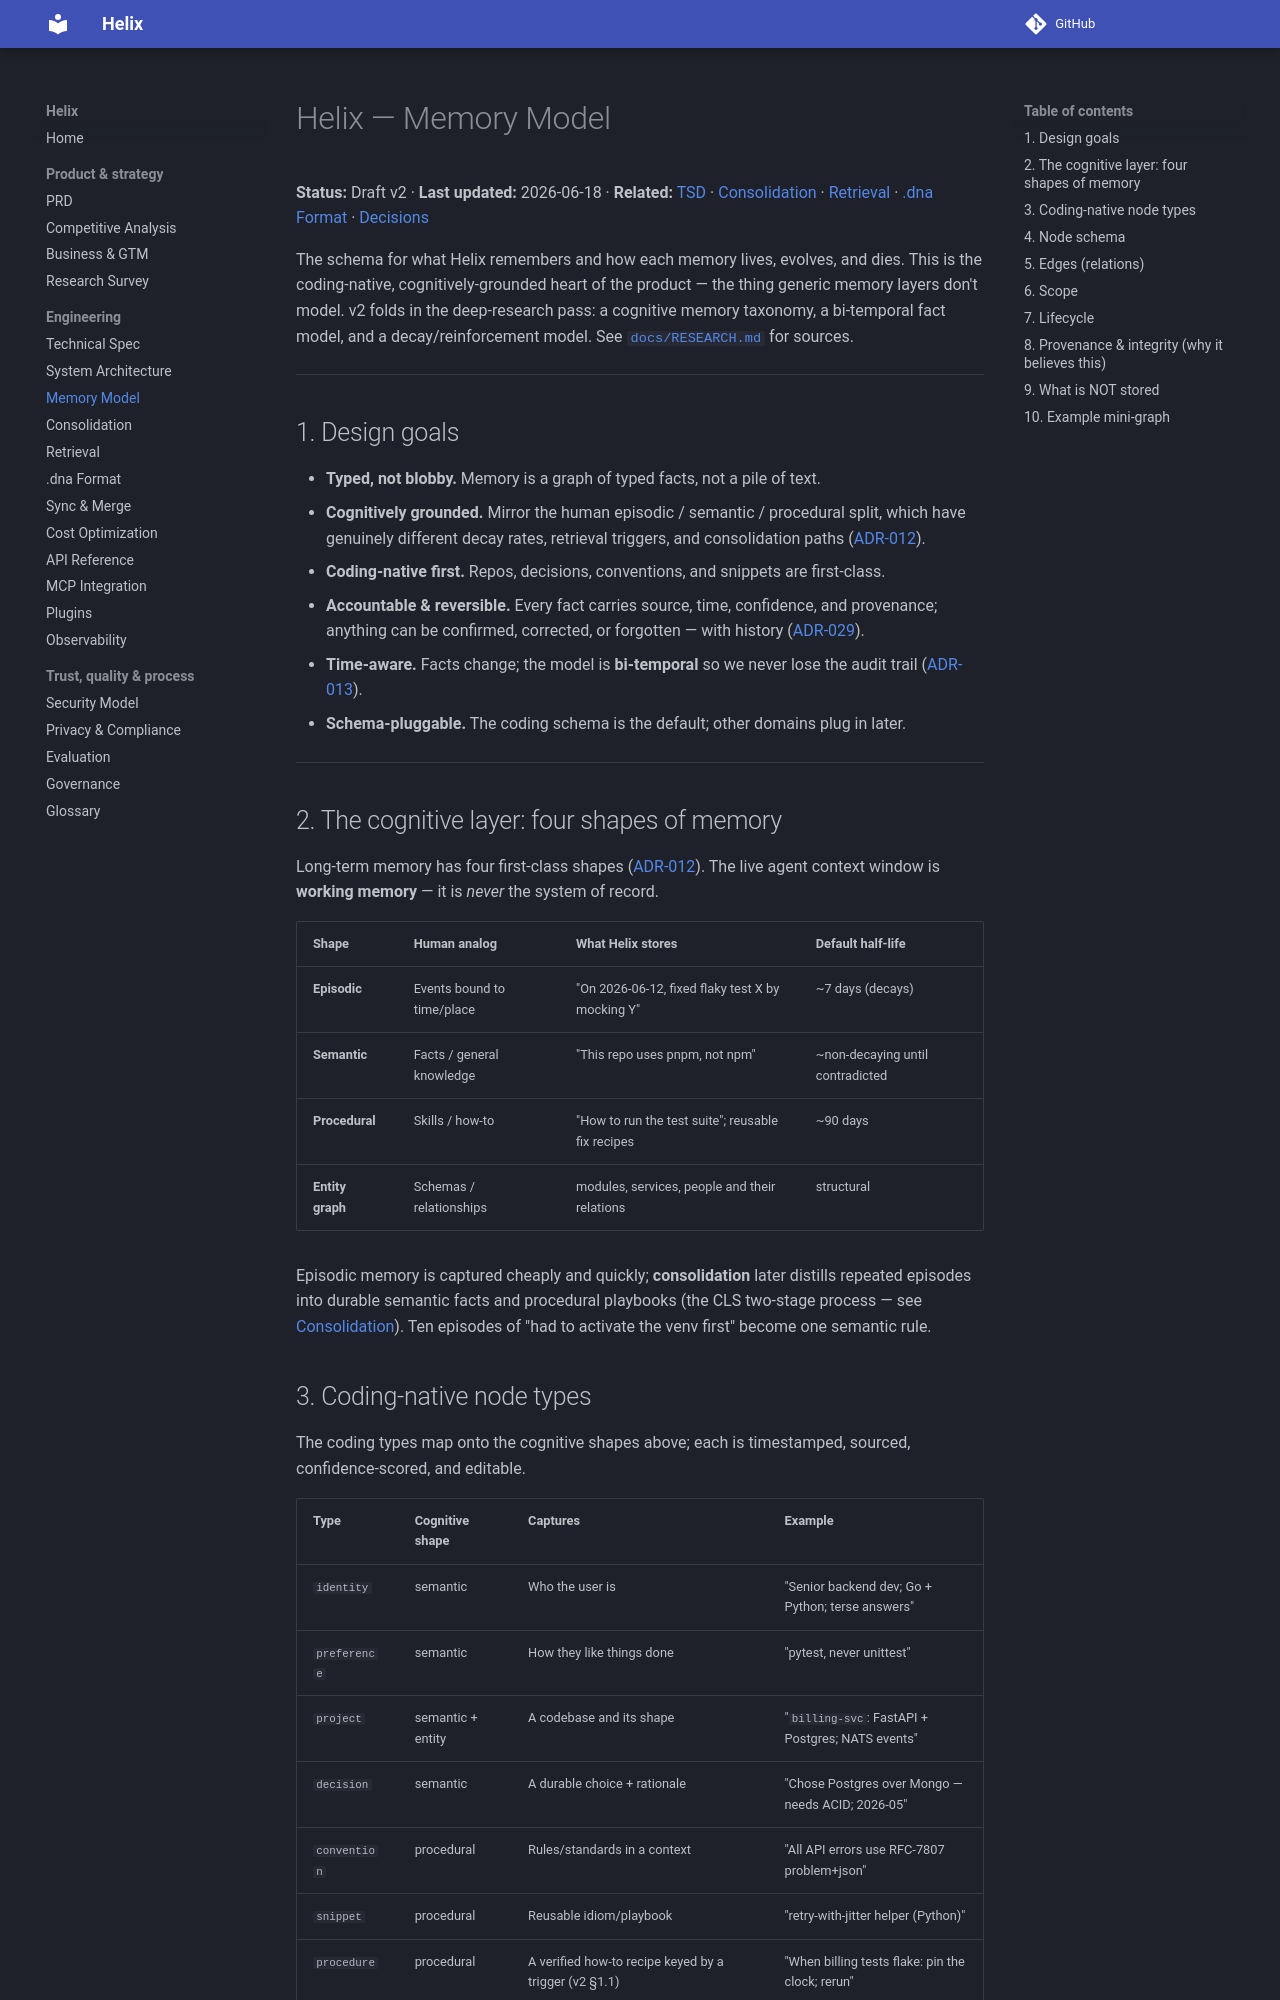

repository: abhay-codes07/Agent-DNA-Transfer · page: MEMORY_MODEL/index.html · generator: mkdocs

# Helix — Memory Model

**Status:** Draft v2 · **Last updated:** 2026-06-18 · **Related:** [TSD](TSD.md) · [Consolidation](CONSOLIDATION.md) · [Retrieval](RETRIEVAL.md) · [.dna Format](DNA_FORMAT.md) · [Decisions](../DECISIONS.md)

The schema for what Helix remembers and how each memory lives, evolves, and dies. This is the
coding-native, cognitively-grounded heart of the product — the thing generic memory layers
don't model. v2 folds in the deep-research pass: a cognitive memory taxonomy, a bi-temporal
fact model, and a decay/reinforcement model. See [`docs/RESEARCH.md`](RESEARCH.md) for sources.

---

## 1. Design goals

- **Typed, not blobby.** Memory is a graph of typed facts, not a pile of text.
- **Cognitively grounded.** Mirror the human episodic / semantic / procedural split, which
  have genuinely different decay rates, retrieval triggers, and consolidation paths ([ADR-012](../DECISIONS.md)).
- **Coding-native first.** Repos, decisions, conventions, and snippets are first-class.
- **Accountable & reversible.** Every fact carries source, time, confidence, and provenance;
  anything can be confirmed, corrected, or forgotten — with history ([ADR-029](../DECISIONS.md)).
- **Time-aware.** Facts change; the model is **bi-temporal** so we never lose the audit trail
  ([ADR-013](../DECISIONS.md)).
- **Schema-pluggable.** The coding schema is the default; other domains plug in later.

---

## 2. The cognitive layer: four shapes of memory

Long-term memory has four first-class shapes ([ADR-012](../DECISIONS.md)). The live agent
context window is **working memory** — it is *never* the system of record.

| Shape | Human analog | What Helix stores | Default half-life |
|---|---|---|---|
| **Episodic** | Events bound to time/place | "On 2026-06-12, fixed flaky test X by mocking Y" | ~7 days (decays) |
| **Semantic** | Facts / general knowledge | "This repo uses pnpm, not npm" | ~non-decaying until contradicted |
| **Procedural** | Skills / how-to | "How to run the test suite"; reusable fix recipes | ~90 days |
| **Entity graph** | Schemas / relationships | modules, services, people and their relations | structural |

Episodic memory is captured cheaply and quickly; **consolidation** later distills repeated
episodes into durable semantic facts and procedural playbooks (the CLS two-stage process —
see [Consolidation](CONSOLIDATION.md)). Ten episodes of "had to activate the venv first"
become one semantic rule.

## 3. Coding-native node types

The coding types map onto the cognitive shapes above; each is timestamped, sourced,
confidence-scored, and editable.

| Type | Cognitive shape | Captures | Example |
|---|---|---|---|
| `identity` | semantic | Who the user is | "Senior backend dev; Go + Python; terse answers" |
| `preference` | semantic | How they like things done | "pytest, never unittest" |
| `project` | semantic + entity | A codebase and its shape | "`billing-svc`: FastAPI + Postgres; NATS events" |
| `decision` | semantic | A durable choice + rationale | "Chose Postgres over Mongo — needs ACID; 2026-05" |
| `convention` | procedural | Rules/standards in a context | "All API errors use RFC-7807 problem+json" |
| `snippet` | procedural | Reusable idiom/playbook | "retry-with-jitter helper (Python)" |
| `procedure` | procedural | A verified how-to recipe keyed by a trigger (v2 §1.1) | "When billing tests flake: pin the clock; rerun" |
| `entity` | entity graph | People/teams/repos/services | "Priya owns `auth-svc`" |
| `episode` | episodic | A specific event | "Build broke on 2026-06-12 due to X" |
| `fact` | semantic | Generic catch-all | "Deploys frozen on Fridays" |

Types are extensible; new domains register additional types without touching the engine.
